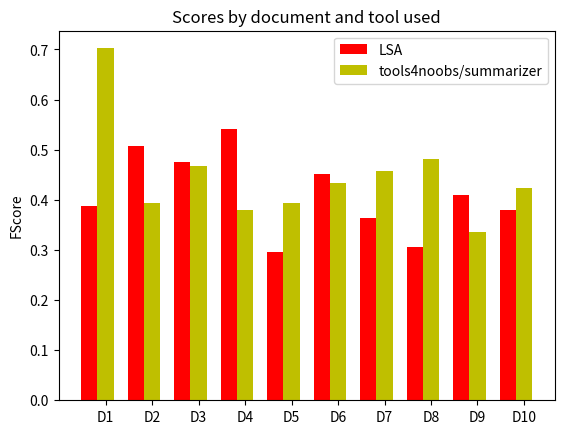

Python code for this plot:
import numpy as np
import matplotlib.pyplot as plt

N = 10
developed_summ = (0.38788,0.50781,0.47489,0.54167,0.29508,0.45106,0.36364,0.30588,0.4093,0.38017)


ind = np.arange(N)  # the x locations for the groups
width = 0.35       # the width of the bars

fig, ax = plt.subplots()
rects1 = ax.bar(ind, developed_summ, width, color='r')

online_summ = (0.70238,0.39333,0.46715,0.37874,0.39456,0.43448,0.45693,0.48175,0.33607,0.42294)

rects2 = ax.bar(ind+width, online_summ, width, color='y')

# add some text for labels, title and axes ticks
ax.set_ylabel('FScore')
ax.set_title('Scores by document and tool used')
ax.set_xticks(ind+width)
ax.set_xticklabels( ('D1', 'D2', 'D3', 'D4', 'D5', 'D6', 'D7', 'D8', 'D9', 'D10') )

ax.legend( (rects1[0], rects2[0]), ('LSA', 'tools4noobs/summarizer') )



plt.show()
